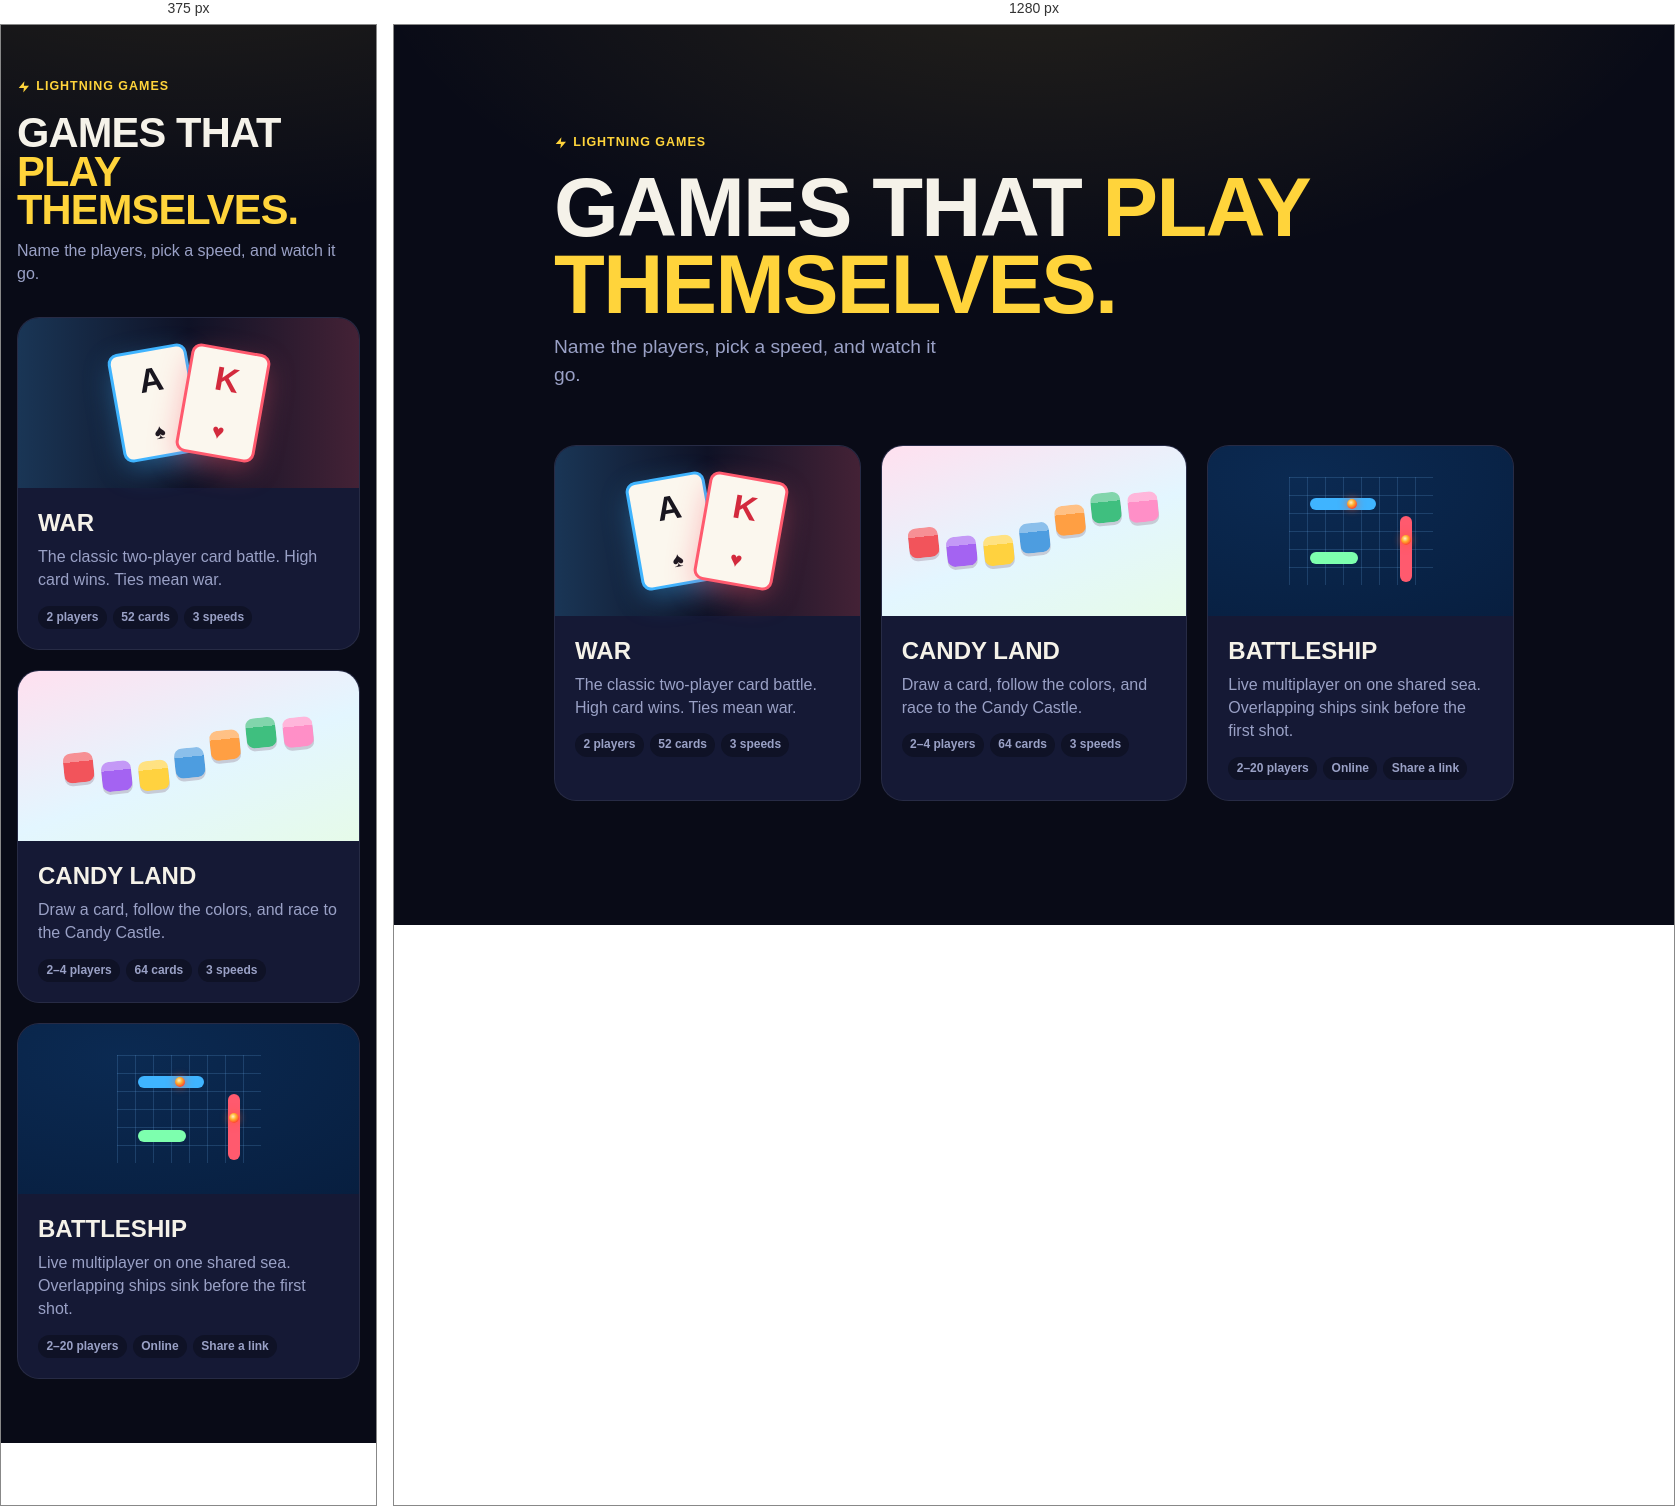
Rendered at 375 px and 1280 px, left to right.

<!-- file: index.html -->
<!doctype html>
<html lang="en">
<head>
  <meta charset="utf-8">
  <meta name="viewport" content="width=device-width, initial-scale=1, viewport-fit=cover">
  <title>Lightning Games</title>
  <meta name="description" content="Auto-play web games. Pick the players, pick a speed, watch it go.">
  <link rel="preconnect" href="https://fonts.googleapis.com">
  <link rel="preconnect" href="https://fonts.gstatic.com" crossorigin>
  <link rel="stylesheet" href="https://fonts.googleapis.com/css2?family=Archivo:wdth,wght@62..125,400..900&display=swap">
  <link rel="stylesheet" href="shared/lightning.css">
  <style>
    body {
      min-height: 100dvh;
      background:
        radial-gradient(60rem 30rem at 50% -10%, rgb(255 212 59 / 0.12), transparent 70%),
        var(--bg);
    }

    .hub {
      width: min(100% - 32px, 960px);
      margin: 0 auto;
      padding: clamp(40px, 9vw, 96px) 0 64px;
    }

    .hub h1 {
      margin: 0.4rem 0 0.6rem;
      font-size: clamp(2.6rem, 9vw, 5.2rem);
      font-weight: 900;
      font-stretch: 125%;
      line-height: 0.92;
      letter-spacing: -0.02em;
      text-transform: uppercase;
    }

    .hub h1 span {
      color: var(--bolt);
    }

    .hub .lede {
      max-width: 36ch;
      margin: 0 0 clamp(32px, 6vw, 56px);
      color: var(--muted);
      font-size: clamp(1rem, 2.4vw, 1.2rem);
    }

    .games {
      display: grid;
      grid-template-columns: repeat(auto-fill, minmax(260px, 1fr));
      gap: 20px;
    }

    .tile {
      display: grid;
      grid-template-rows: 170px auto;
      overflow: hidden;
      border: 1px solid var(--line);
      border-radius: var(--radius-lg);
      background: var(--panel);
      color: inherit;
      text-decoration: none;
      transition: transform 0.2s var(--ease-out), border-color 0.2s;
    }

    .tile:hover {
      transform: translateY(-3px);
      border-color: var(--line-strong);
    }

    .tile-art {
      position: relative;
      display: grid;
      place-items: center;
      background:
        linear-gradient(90deg, rgb(63 180 255 / 0.22), transparent 50%, rgb(255 90 110 / 0.22)),
        var(--bg-2);
    }

    .mini-card {
      position: absolute;
      display: grid;
      place-items: center;
      width: 74px;
      height: 104px;
      border-radius: 7px;
      background: #fbf7ee;
      box-shadow: 0 10px 24px rgb(0 0 0 / 0.4);
      font-weight: 900;
      font-stretch: 80%;
      font-size: 2.1rem;
      line-height: 1;
      text-align: center;
    }

    .mini-card small {
      display: block;
      font-size: 1.3rem;
    }

    .mini-card.left {
      color: #18161f;
      transform: translateX(-34px) rotate(-10deg);
      box-shadow: 0 0 0 3px var(--p1), 0 10px 30px rgb(63 180 255 / 0.45);
    }

    .mini-card.right {
      color: #d32a3d;
      transform: translateX(34px) rotate(10deg);
      box-shadow: 0 0 0 3px var(--p2), 0 10px 30px rgb(255 90 110 / 0.45);
    }

    .candy-art {
      background: linear-gradient(160deg, #ffe0ef, #e3f6ff 55%, #e6fbe9);
    }

    .candy-path {
      display: flex;
      gap: 7px;
      transform: rotate(-6deg);
    }

    .candy-path span {
      width: 30px;
      height: 30px;
      border-radius: 8px;
      background: linear-gradient(rgb(255 255 255 / 0.35) 0 30%, transparent 30%), var(--c);
      box-shadow: 0 3px 0 rgb(80 30 60 / 0.2);
      transform: translateY(calc(sin(var(--i) * 0.9) * 16px));
    }

    .sea-art {
      background: radial-gradient(120% 120% at 30% 20%, #0b2a52, #071d3d);
    }

    .sea-grid {
      display: grid;
      grid-template-columns: repeat(8, 18px);
      grid-template-rows: repeat(6, 18px);
      background:
        linear-gradient(rgb(120 190 255 / 0.18) 1px, transparent 1px) 0 0 / 18px 18px,
        linear-gradient(90deg, rgb(120 190 255 / 0.18) 1px, transparent 1px) 0 0 / 18px 18px;
    }

    .sea-grid i {
      margin: 3px;
      border-radius: 999px;
      background: var(--c);
    }

    .sea-grid b {
      margin: 4px;
      border-radius: 50%;
      background: radial-gradient(circle at 40% 35%, #fff2c4, #ffb02e 35%, #ff4d2e 70%);
      box-shadow: 0 0 8px rgb(255 90 40 / 0.8);
    }

    .tile-body {
      padding: 18px 20px 20px;
    }

    .tile h2 {
      margin: 0 0 0.25rem;
      font-size: 1.5rem;
      font-weight: 900;
      font-stretch: 115%;
      text-transform: uppercase;
    }

    .tile p {
      margin: 0 0 0.9rem;
      color: var(--muted);
    }

    .tags {
      display: flex;
      flex-wrap: wrap;
      gap: 6px;
    }

    .tags span {
      padding: 0.25em 0.7em;
      border-radius: 999px;
      background: var(--bg-2);
      color: var(--muted);
      font-size: 0.75rem;
      font-weight: 700;
    }
  </style>
</head>
<body>
  <main class="hub">
    <p class="brand">
      <svg class="bolt" viewBox="0 0 24 24" aria-hidden="true"><path d="M13 2 3 14h9l-1 8 10-12h-9l1-8z"/></svg>
      Lightning Games
    </p>
    <h1>Games that <span>play themselves.</span></h1>
    <p class="lede">Name the players, pick a speed, and watch it go.</p>

    <section class="games" aria-label="Games">
      <a class="tile" href="war/">
        <div class="tile-art" aria-hidden="true">
          <div class="mini-card left">A<small>♠&#xFE0E;</small></div>
          <div class="mini-card right">K<small>♥&#xFE0E;</small></div>
        </div>
        <div class="tile-body">
          <h2>War</h2>
          <p>The classic two-player card battle. High card wins. Ties mean war.</p>
          <div class="tags"><span>2 players</span><span>52 cards</span><span>3 speeds</span></div>
        </div>
      </a>
      <a class="tile" href="candyland/">
        <div class="tile-art candy-art" aria-hidden="true">
          <div class="candy-path"><span style="--c:#f2545b;--i:0"></span><span style="--c:#a463f2;--i:1"></span><span style="--c:#ffd23f;--i:2"></span><span style="--c:#4d9de0;--i:3"></span><span style="--c:#ff9f43;--i:4"></span><span style="--c:#3fbf7f;--i:5"></span><span style="--c:#ff8fc7;--i:6"></span></div>
        </div>
        <div class="tile-body">
          <h2>Candy Land</h2>
          <p>Draw a card, follow the colors, and race to the Candy Castle.</p>
          <div class="tags"><span>2–4 players</span><span>64 cards</span><span>3 speeds</span></div>
        </div>
      </a>
      <a class="tile" href="battleship/">
        <div class="tile-art sea-art" aria-hidden="true">
          <div class="sea-grid">
            <i style="--c:#3fb4ff;grid-area:2/2/3/6"></i>
            <i style="--c:#ff5a6e;grid-area:3/7/7/8"></i>
            <i style="--c:#7dffae;grid-area:5/2/6/5"></i>
            <b style="grid-area:2/4"></b>
            <b style="grid-area:4/7"></b>
          </div>
        </div>
        <div class="tile-body">
          <h2>Battleship</h2>
          <p>Live multiplayer on one shared sea. Overlapping ships sink before the first shot.</p>
          <div class="tags"><span>2–20 players</span><span>Online</span><span>Share a link</span></div>
        </div>
      </a>
    </section>
  </main>
</body>
</html>


/* @media block from lightning.css */
@media (max-width: 640px) {
  .topbar {
    gap: 8px 10px;
    padding: 8px 12px 10px;
  }

  .topbar .stats {
    order: 4;
    flex-basis: 100%;
    margin: 0;
    font-size: 0.78rem;
    text-align: center;
  }

  .topbar .segmented {
    margin-left: auto;
  }

  .segmented button {
    padding: 0.45em 0.7em;
  }

  .quit {
    padding: 0.55em;
  }

  .quit-label {
    display: none;
  }
}